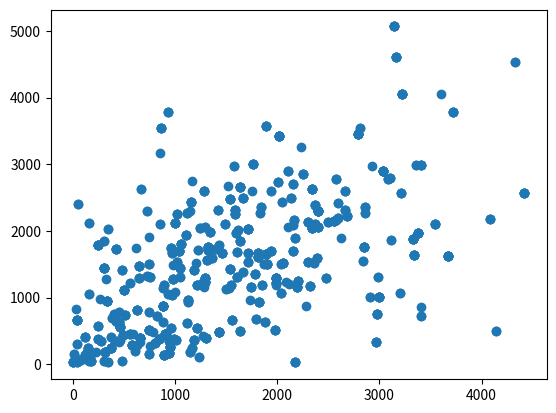

Python code for this plot:
import math
import numpy as np
import matplotlib.pyplot as plt
import random
import decimal


# CONSTANT
base_matrix = np.array([2, 3])
lst_seeds = []
[lst_seeds.append((random.randrange(60, 110), random.randrange(4, 10))) for _ in range(1, 1000)]


class generateMatrix(object):
    def __init__(self, seed):
        self.seed = seed

    def generate_arguments(self, seed):

        decimal.getcontext().prec = 10000

        A = 2 ** seed[0] + 5
        B = math.ceil(abs(math.log(682*(seed[0]**2) + 32*seed[0]+2)))
        C = math.floor(float(4.5) * (3*seed[0] + 17))
        m = abs(math.floor(11 * seed[0] * math.sin(2*seed[0])))

        set_args = (A, B, C, m)
        return set_args


    def generate_An(self, n):
        An = float(43/9) * (4)**n + float(41/9) - float(1/3) * float(n + 1) - (1/2) * float(n + 1) * float(n + 2)
        return An

    def generate_Fn(self, An):
        # Definitly meilleure facon de faire ca
        A = self.generate_arguments(i)[0]
        B = self.generate_arguments(i)[1]
        C = self.generate_arguments(i)[2]
        m = self.generate_arguments(i)[3]

        Fn = (A * (An ** B) + C) % m
        return Fn

    # VOUDOU MAGIE NOIR TKT
    def divide_chunks(self, l, n):
        for i in range(0, len(l), n):
            yield l[i:i + n]


    def vector_generator(self, seed):
        num_elements_to_generate = seed[1] ** 2
        lst_elements_generated = []
        for i in range(num_elements_to_generate):
            lst_elements_generated.append(self.generate_Fn(i))

        sub_lists = list(self.divide_chunks(lst_elements_generated, seed[1]))
        first_matrix = np.array([np.array(xi)
                                for xi in sub_lists])
        det_matrix = int(abs(np.linalg.det(first_matrix)))

        return len(str(det_matrix))

    def final_vector(self, seed):
        final_lst = []
        for i in range(self.vector_generator(seed), self.vector_generator(seed) + 4):
            final_lst.append(self.generate_Fn(self.generate_An(i)))

        sub_lists = list(self.divide_chunks(final_lst, 2))
        final_matrix = np.array([np.array(xi) for xi in sub_lists])

        return np.dot(final_matrix, base_matrix)


lst_matrices = []

for i in lst_seeds:
    # lst_matrices.append(render_matrix(i).final_vector(i))
    lst_matrices.append((generateMatrix(i).final_vector(i)).tolist())


data = np.asarray(lst_matrices)
plt.scatter(data[:, 0], data[:, 1])
plt.show()